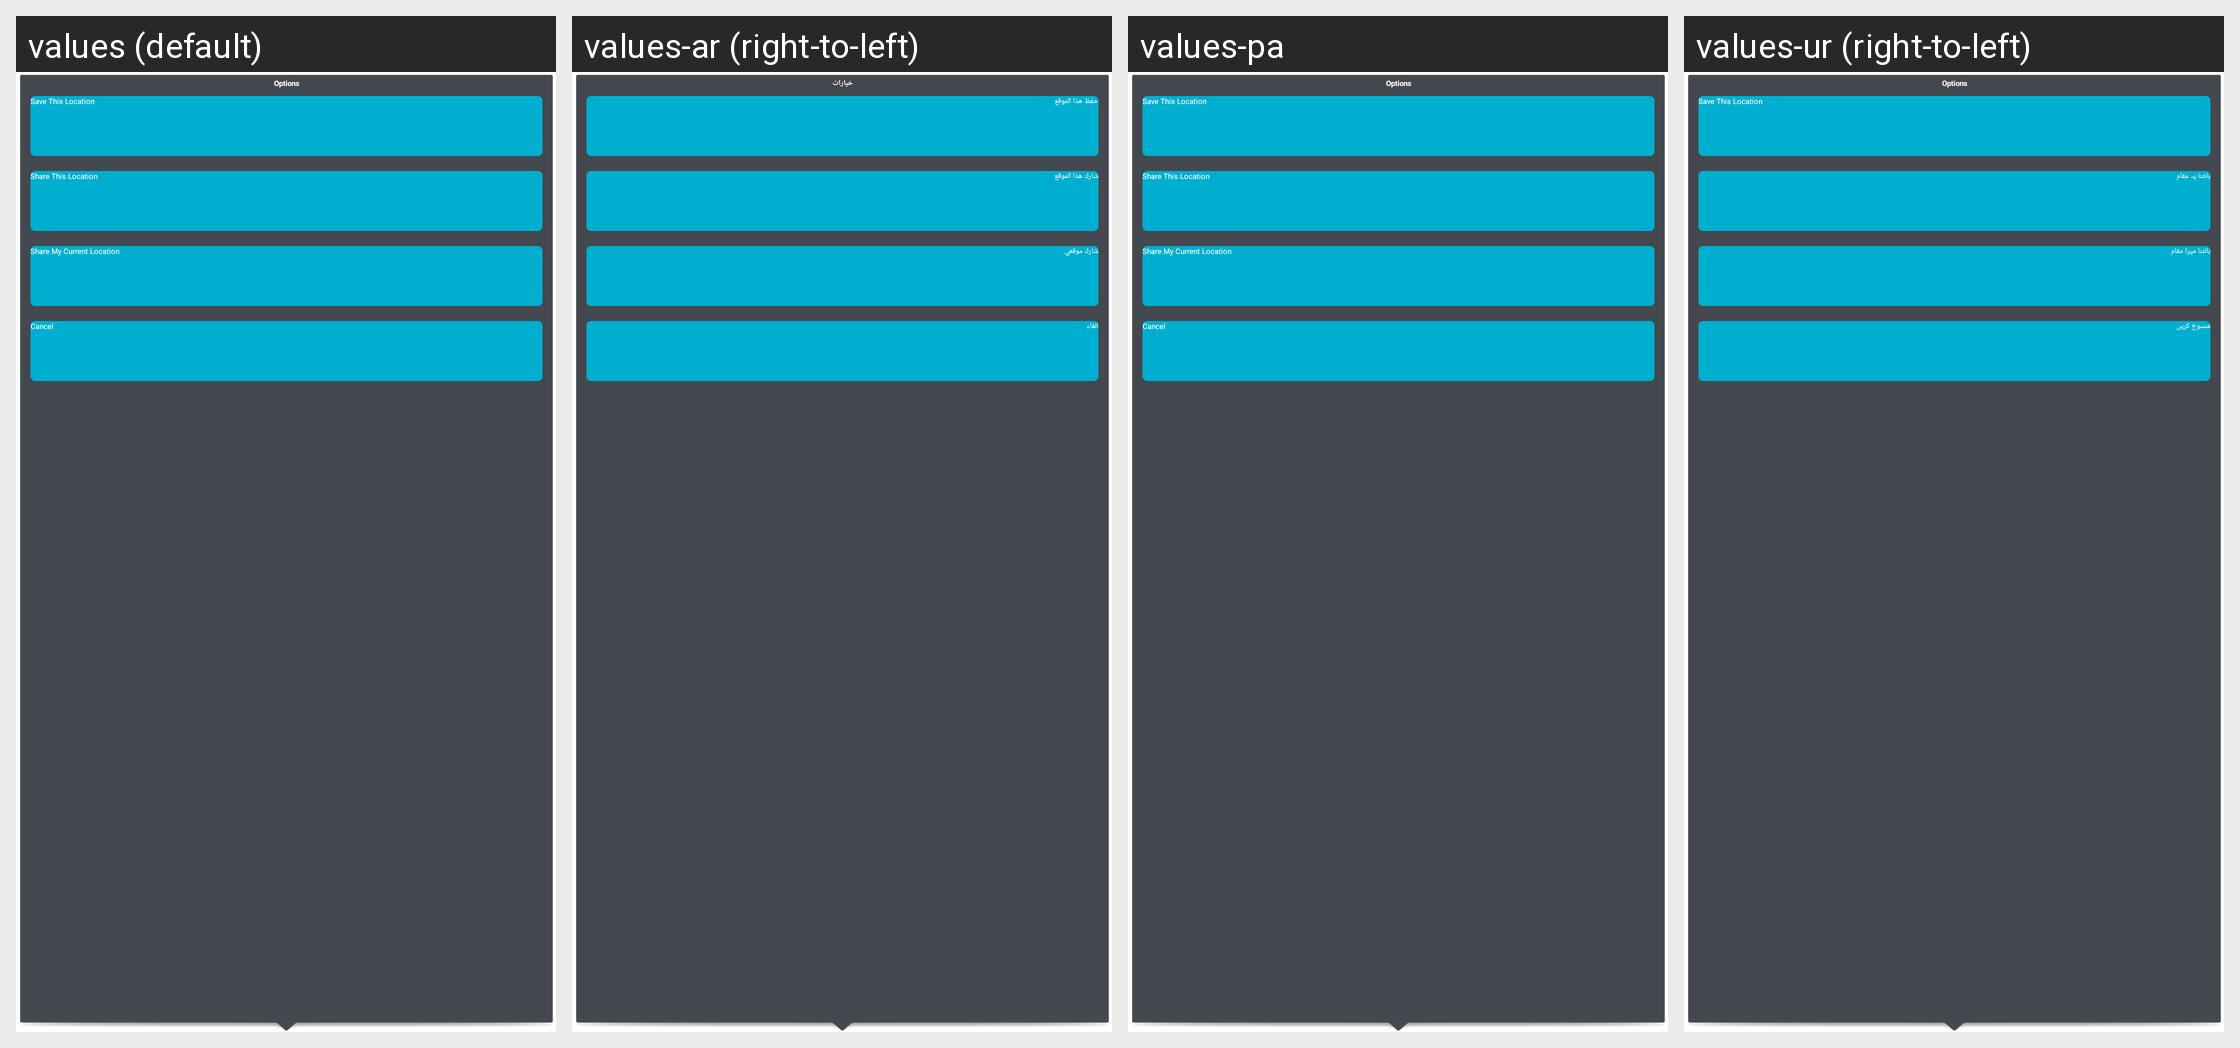

The Android screen above is rendered under several locales of the same app. Produce the string resources it draws, with the default and per-locale values.
Android screen res/layout/share_location_bubbleview.xml rendered under 4 locales, left to right: values (default), values-ar (right-to-left), values-pa, values-ur (right-to-left). Device: Nexus 5 (rendered at 1080×1920; each locale shown at half size, 540×960, under a caption strip naming it); theme AppTheme.
Other locales in the repository, not shown: values-af, values-as, values-bg, values-ca, values-cs, values-da, values-de, values-el, values-en-rGB, values-et, values-fi, values-fr, values-fr-rCA, values-gl, values-hr, values-hu, values-it, values-ja, values-ko, values-lt, values-nl, values-pl, values-pt-rBR, values-ro, values-ru, values-sk, values-th, values-tr, values-uk, values-vi, values-zh-rCN, values-zh-rTW.
Strings drawn on this screen, with the default value and each locale's value (text and hints the layout hard-codes, and strings that could not be matched under every locale, appear in the picture but are not listed):

bubbleViewTitle
  values: Options
  values-ar: خيارات
  values-pa: Options  [not translated; the default value is used]
  values-ur: Options

saveThisLocation
  values: Save This Location
  values-ar: حفظ هذا الموقع
  values-pa: Save This Location  [not translated; the default value is used]
  values-ur: Save This Location

shareThisLocation
  values: Share This Location
  values-ar: شارك هذا الموقع
  values-pa: Share This Location  [not translated; the default value is used]
  values-ur: بانٹنا یہ مقام

shareMyLocation
  values: Share My Current Location
  values-ar: شارك موقعي
  values-pa: Share My Current Location  [not translated; the default value is used]
  values-ur: بانٹنا میرا مقام

shareLocationCancel
  values: Cancel
  values-ar: الغاء
  values-pa: Cancel  [not translated; the default value is used]
  values-ur: منسوخ کریں
